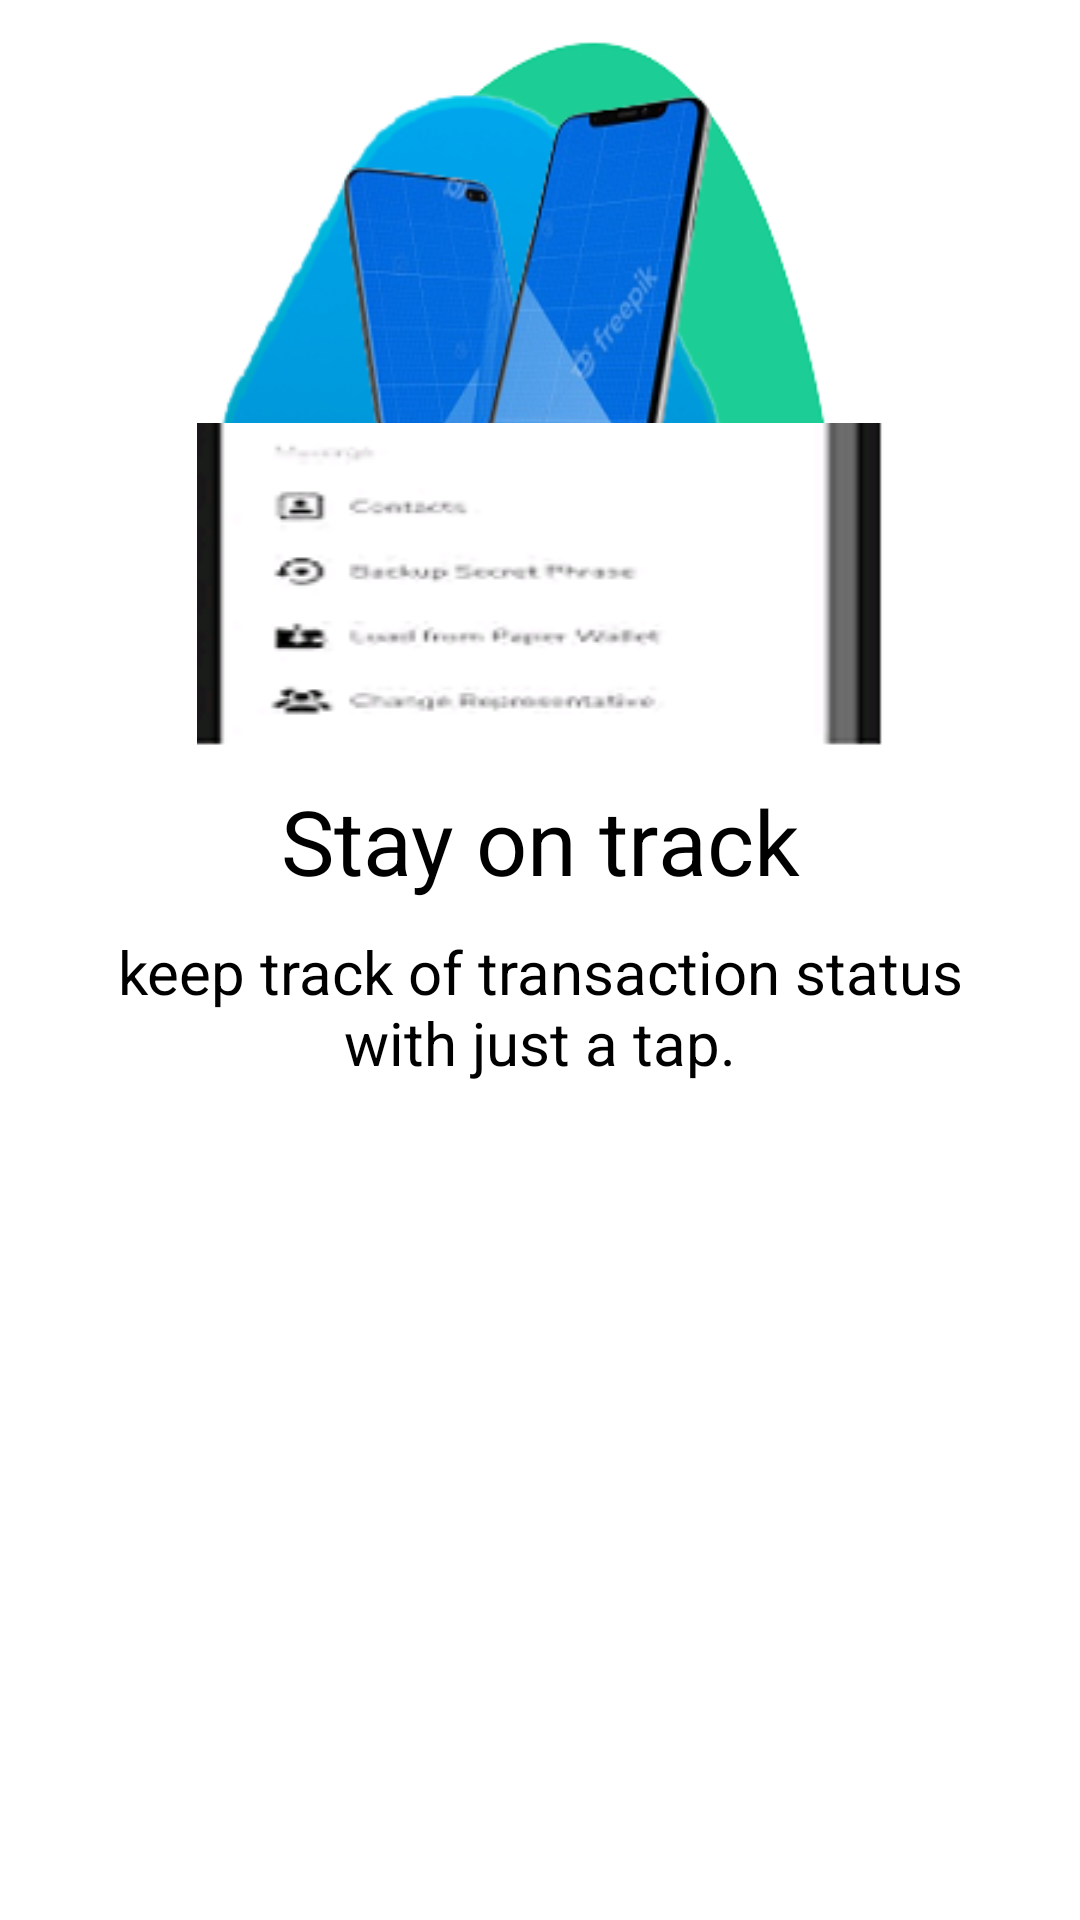

This screen was rendered from an Android layout file. Write that file and the resources it references.
<!-- AndroidManifest.xml: application theme AppTheme -->
<!-- res/layout/welcome_slide4.xml -->
<?xml version="1.0" encoding="utf-8"?>
<RelativeLayout xmlns:android="http://schemas.android.com/apk/res/android"
    android:layout_width="match_parent"
    android:layout_height="match_parent"
    android:background="@color/white">



    <RelativeLayout
        android:id="@+id/rl_images"
        android:layout_width="wrap_content"
        android:layout_height="250dp"
        android:gravity="center">

        <ImageView
            android:id="@+id/blob4_green"
            android:layout_width="wrap_content"
            android:layout_height="wrap_content"
            android:layout_alignParentLeft="true"
            android:layout_alignParentRight="true"
            android:src="@drawable/blob" />

        <ImageView
            android:id="@+id/blob4_blue"
            android:layout_width="wrap_content"
            android:layout_height="wrap_content"
            android:layout_alignParentLeft="true"
            android:layout_alignParentRight="true"
            android:src="@drawable/blue_blob" />

        <ImageView
            android:id="@+id/blob4_mobile"
            android:layout_width="wrap_content"
            android:layout_height="wrap_content"
            android:layout_alignParentLeft="true"
            android:layout_alignParentRight="true"
            android:src="@drawable/mobile_1" />

        <ImageView
            android:id="@+id/blob4_card"
            android:layout_width="match_parent"
            android:layout_height="wrap_content"
            android:layout_alignParentLeft="true"
            android:layout_alignParentRight="true"
            android:layout_alignParentBottom="true"
            android:background="@null"
            android:src="@drawable/card" />

    </RelativeLayout>

    <TextView
        android:id="@+id/slide4_title"
        android:layout_width="match_parent"
        android:layout_height="wrap_content"
        android:layout_below="@+id/rl_images"
        android:layout_marginTop="10dp"
        android:maxLines="2"
        android:text="@string/slide_4_title"
        android:textAlignment="center"
        android:textColor="@android:color/black"
        android:textSize="@dimen/slide_title"
        android:textStyle="normal" />

    <TextView
        android:id="@+id/slide4_desc"
        android:layout_width="match_parent"
        android:layout_height="wrap_content"
        android:layout_below="@+id/slide4_title"
        android:layout_marginLeft="30dp"
        android:layout_marginTop="10dp"
        android:layout_marginRight="30dp"
        android:text="@string/slide_4_desc"
        android:textAlignment="center"
        android:textColor="@android:color/black"
        android:textSize="@dimen/slide_desc" />




</RelativeLayout>
<!-- resources referenced by this layout -->
<resources>
  <color name="white">#FFFFFFFF</color>
  <dimen name="slide_desc">20dp</dimen>
  <dimen name="slide_title">30dp</dimen>
  <!-- drawable blob: png bitmap (drawable-v24, 12314 bytes) -->
  <!-- drawable blue_blob: png bitmap (drawable, 34173 bytes) -->
  <!-- drawable card: png bitmap (drawable-v24, 9100 bytes) -->
  <!-- drawable mobile_1: png bitmap (drawable-v24, 62170 bytes) -->
  <string name="slide_4_desc">keep track of transaction status with just a tap.</string>
  <string name="slide_4_title">Stay on track</string>
  <style name="AppTheme" parent="Theme.AppCompat.Light.DarkActionBar">
          
  
          <item name="windowActionBar">false</item>
          <item name="windowNoTitle">true</item>
      </style>
</resources>
